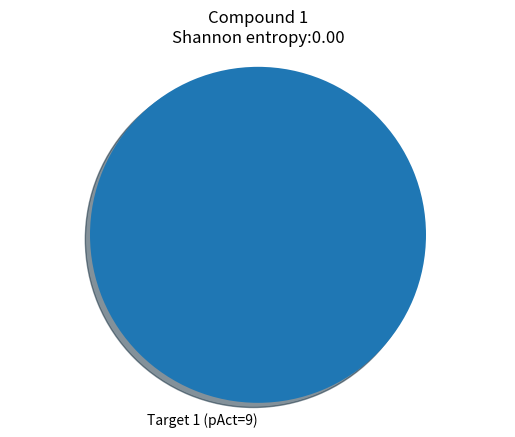
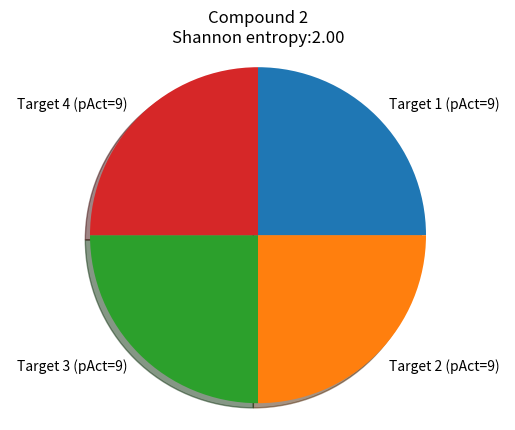
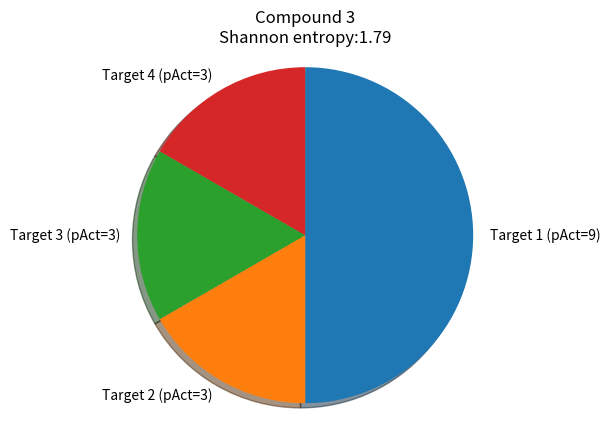
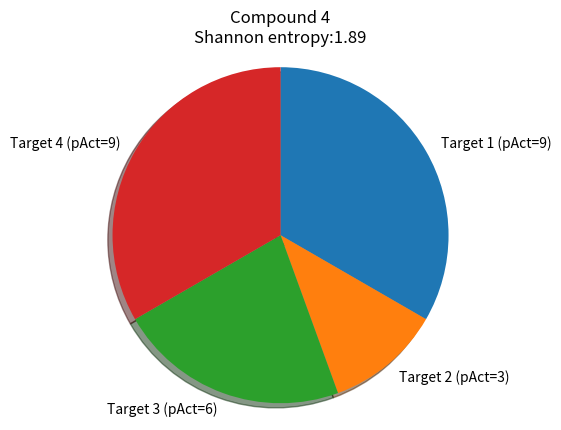
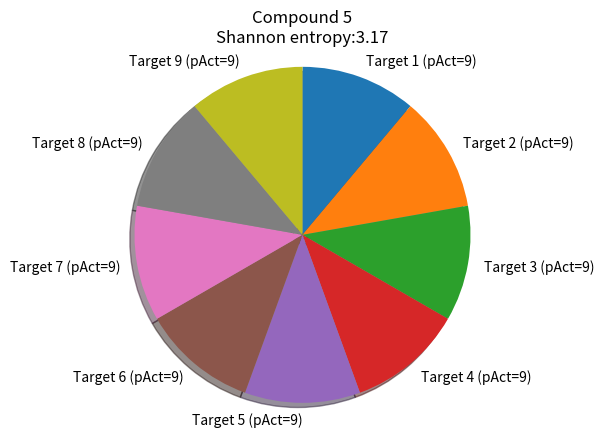

The matplotlib source for these figures, in order:
%matplotlib inline
%config InlineBackend.figure_format = 'svg'

import matplotlib.pyplot as plt
import numpy as np

def entropy(sizes):
    prop = sizes/np.sum(sizes)
    entropy=np.abs(np.sum(prop * np.log2(prop)))
    return(entropy)

def mypie(sizes, compound):
    labels = ['Target {} (pAct={})'.format(i+1,v) for i,v in enumerate(sizes)]
    fig1, ax1 = plt.subplots()
    ax1.pie(sizes, labels=labels, shadow=True, startangle=90,
           counterclock=False)
    se = entropy(sizes)
    title = compound + "\nShannon entropy:" + '%1.2f' % se
    plt.title(title)
    ax1.axis('equal')
    plt.show()

mypie([9], 'Compound 1')

mypie(sizes = [9, 9, 9, 9], compound = 'Compound 2')

mypie(sizes = [9, 3, 3, 3], compound = 'Compound 3')

mypie(sizes = [9,3,6,9], compound = 'Compound 4')

mypie(sizes = [9]*9, compound = 'Compound 5')